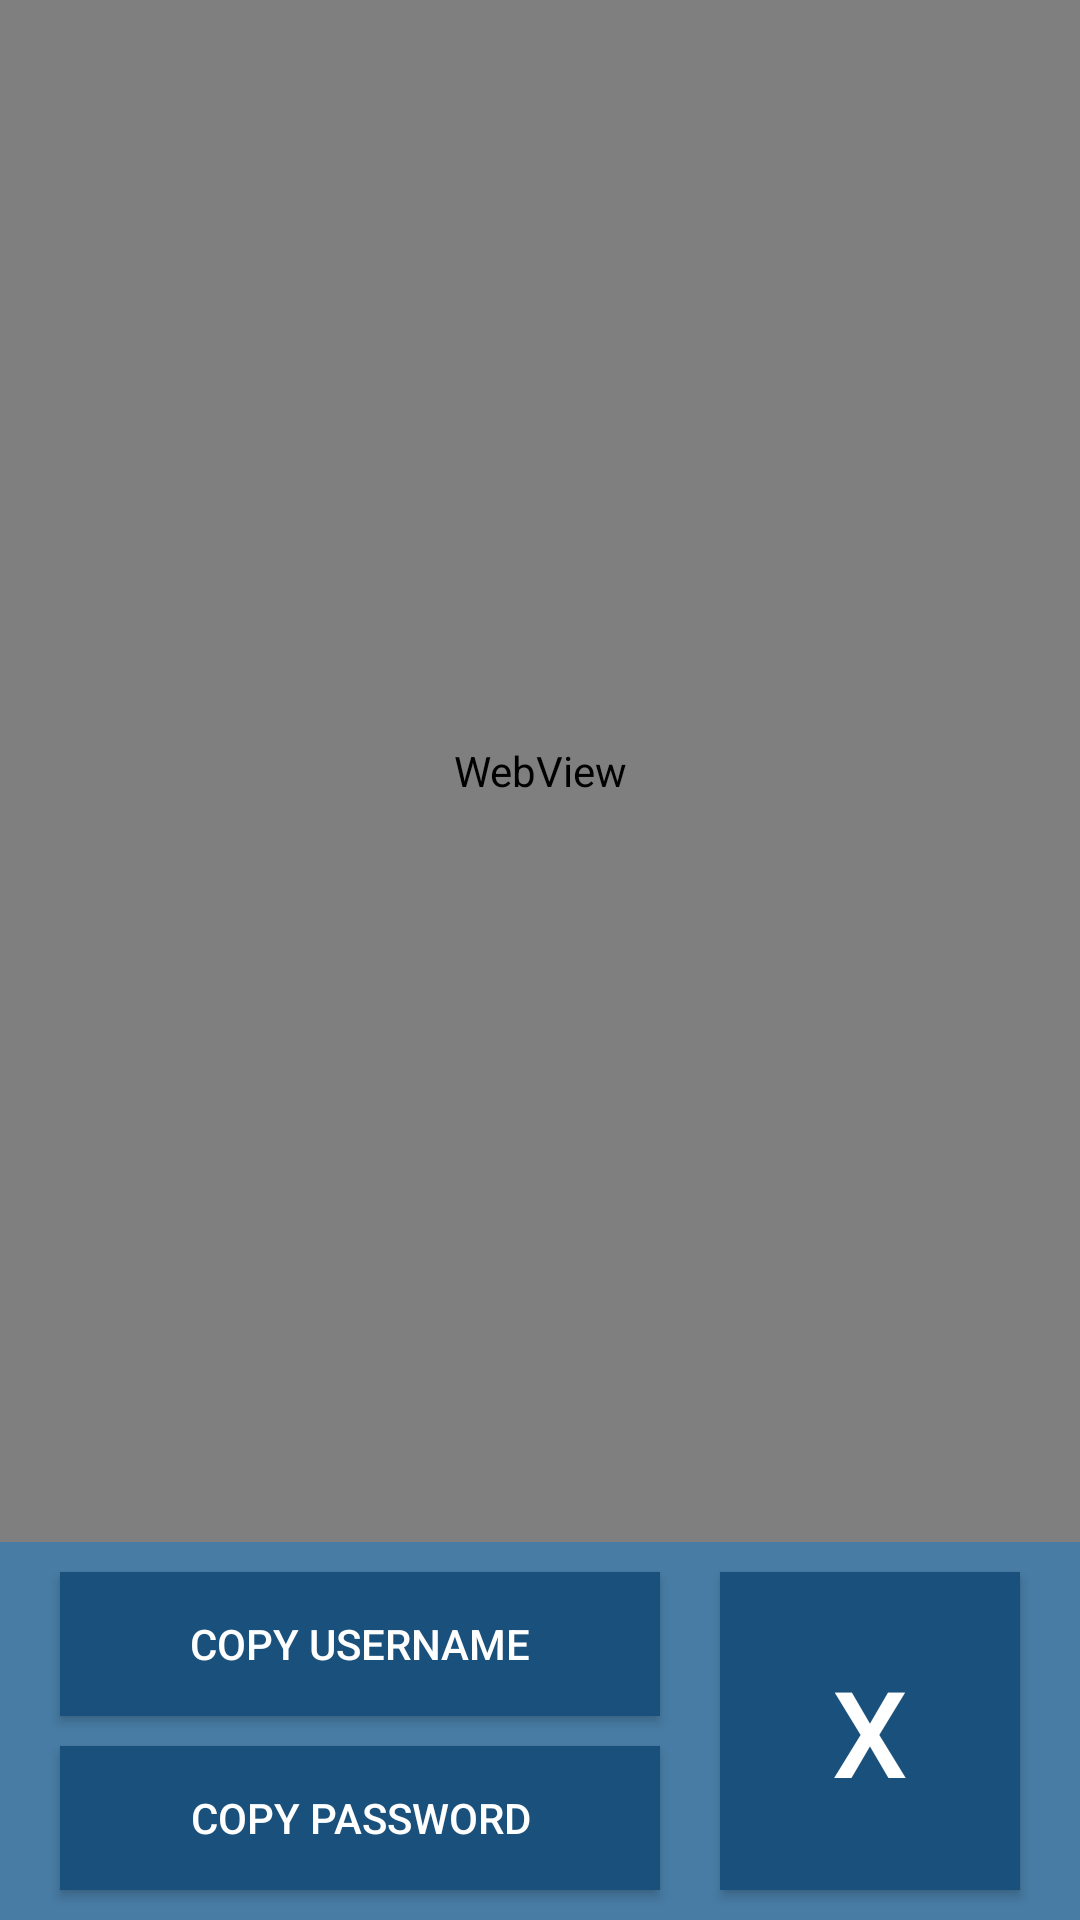

Reconstruct the res/layout file that produces this screen, plus the resources it refers to.
<!-- AndroidManifest.xml: application theme AppTheme -->
<!-- res/layout/activity_browser.xml -->
<?xml version="1.0" encoding="utf-8"?>
<LinearLayout xmlns:android="http://schemas.android.com/apk/res/android"
              android:orientation="vertical"
              android:layout_width="match_parent"
              android:layout_height="match_parent"
              android:weightSum="1">

    <WebView
        android:id="@+id/browserView"
        android:layout_width="match_parent"
        android:layout_height="fill_parent"
        android:layout_weight="1"/>

    <LinearLayout
        android:orientation="horizontal"
        android:layout_width="match_parent"
        android:layout_height="wrap_content"
        android:layout_gravity="center_horizontal"
        android:background="@color/colorPrimary"
        >

        <LinearLayout
            android:orientation="vertical"
            android:layout_width="wrap_content"
            android:layout_height="wrap_content"
            android:layout_weight=".66">

            <Button
                android:layout_width="fill_parent"
                android:layout_height="wrap_content"
                android:text="Copy Username"
                android:id="@+id/button_copy_username"
                android:layout_gravity="center_horizontal"
                android:background="@color/primary_darker"
                android:textColor="@color/white"
                android:layout_marginBottom="10dp"
                android:layout_marginLeft="20dp"
                android:layout_marginRight="20dp"
                android:layout_marginTop="10dp"/>

            <Button
                android:layout_width="fill_parent"
                android:layout_height="wrap_content"
                android:text="Copy Password"
                android:id="@+id/button_copy_password"
                android:layout_gravity="center_horizontal"
                android:textColor="@color/white"
                android:background="@color/primary_darker"
                android:layout_marginLeft="20dp"
                android:layout_marginRight="20dp"
                android:layout_marginBottom="10dp"/>
        </LinearLayout>

        <Button
            android:layout_width="100dp"
            android:layout_height="fill_parent"
            android:text="X"
            android:id="@+id/button_browser_exit"
            android:layout_gravity="center"
            android:textSize="40dp"
            android:layout_marginRight="20dp"
            android:textColor="@color/white"
            android:layout_marginTop="10dp"
            android:layout_marginBottom="10dp"
            android:background="@color/primary_darker"/>

    </LinearLayout>

</LinearLayout>
<!-- resources referenced by this layout -->
<resources>
  <color name="colorPrimary">#487ca4</color>
  <color name="primary_darker">#19517C</color>
  <color name="white">#FFFFFF</color>
  <style name="AppTheme" parent="Theme.AppCompat.Light.DarkActionBar">
          
      </style>
</resources>
